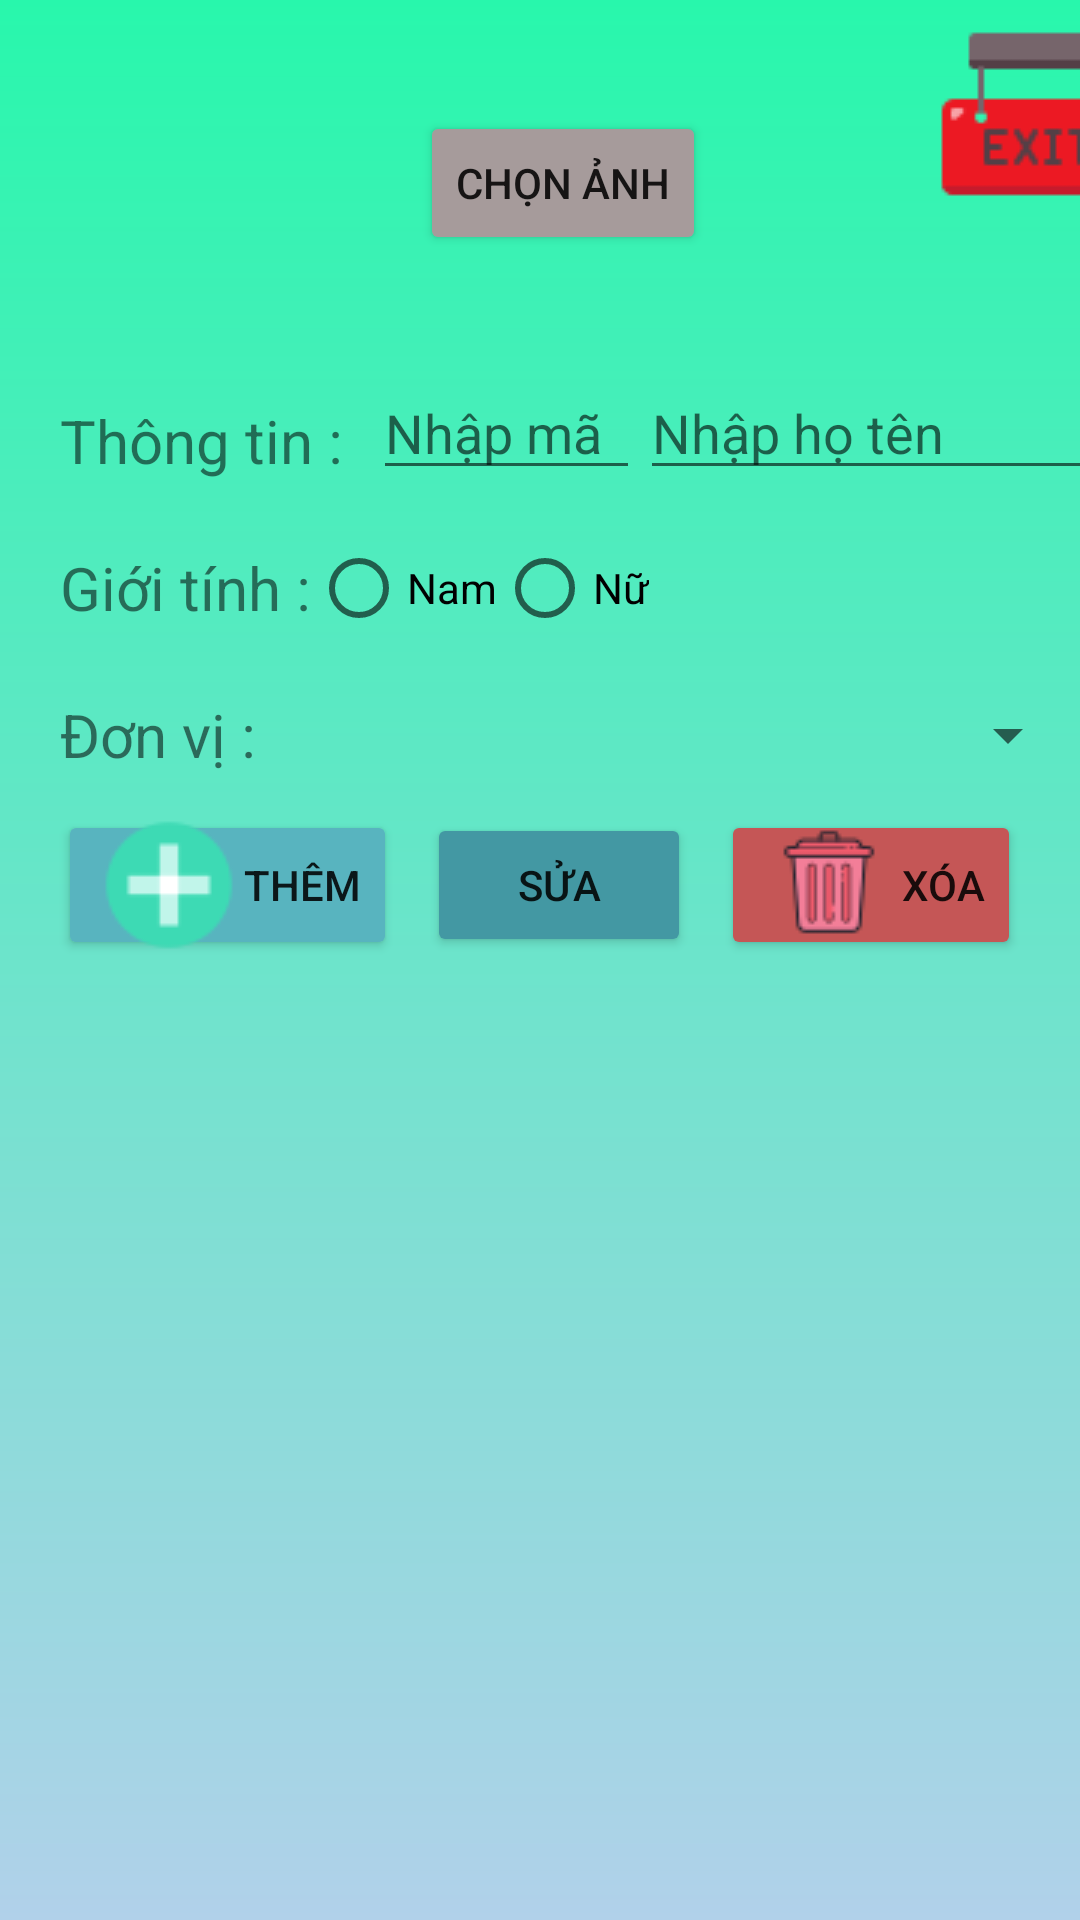

The Android layout XML behind this screen, and the referenced resources:
<!-- AndroidManifest.xml: application theme Theme.User_IMG -->
<!-- res/layout/activity_main.xml -->
<?xml version="1.0" encoding="utf-8"?>
<LinearLayout xmlns:android="http://schemas.android.com/apk/res/android"
    xmlns:app="http://schemas.android.com/apk/res-auto"
    xmlns:tools="http://schemas.android.com/tools"
    android:layout_width="match_parent"
    android:layout_height="match_parent"
    android:orientation="vertical"
    tools:context=".MainActivity"
    android:background="@drawable/custom_button">


    <LinearLayout
        android:layout_width="match_parent"
        android:layout_height="122dp"
        android:orientation="horizontal">

        <ImageView
            android:id="@+id/img_view"
            android:layout_gravity="center_vertical"
            android:layout_width="80dp"
            android:layout_height="80dp"
            android:layout_marginLeft="40dp"
            app:srcCompat="@drawable/user" />

        <Button
            android:id="@+id/Button_ChonAnh"
            android:layout_width="wrap_content"
            android:layout_height="wrap_content"
            android:layout_gravity="center_vertical"
            android:layout_marginLeft="20dp"
            android:backgroundTint="#A69B9B"
            android:text="Chọn Ảnh" />

        <Button
            android:id="@+id/Button_Thoat"
            style="@style/Widget.AppCompat.Button.Borderless"
            android:layout_width="79dp"
            android:layout_height="68dp"
            android:layout_gravity="right"
            android:layout_marginLeft="70dp"
            android:layout_marginTop="0dp"
            android:layout_marginRight="10dp"
            android:backgroundTint="#00857575"
            android:drawableTop="@drawable/icons8_exit_64"
            app:iconTint="#00FFFFFF" />
    </LinearLayout>

    <LinearLayout
        android:layout_width="match_parent"
        android:layout_height="50dp"
        android:orientation="horizontal">
        <TextView
            android:layout_width="wrap_content"
            android:layout_height="wrap_content"
            android:layout_gravity="center_vertical"
            android:layout_marginLeft="20dp"
            android:text="Thông tin :"
            android:textSize="20dp"
            />
        <EditText
            android:id="@+id/editText_MaSo"
            android:layout_width="wrap_content"
            android:layout_height="wrap_content"
            android:layout_marginLeft="10dp"
            android:hint="Nhập mã  "
            />
        <EditText
            android:id="@+id/editText_Hoten"
            android:layout_width="200dp"
            android:layout_height="wrap_content"
            android:hint="Nhập họ tên"
            />
    </LinearLayout>

    <LinearLayout
        android:layout_width="match_parent"
        android:layout_height="wrap_content"
        android:orientation="horizontal">

        <TextView
            android:layout_width="wrap_content"
            android:layout_height="wrap_content"
            android:layout_gravity="center_vertical"
            android:layout_marginLeft="20dp"
            android:text="Giới tính :"
            android:textSize="20dp"
            />
        <RadioGroup
            android:id="@+id/radio_gr"
            android:layout_width="match_parent"
            android:layout_height="wrap_content"
            android:orientation="horizontal">
            >
            <RadioButton
                android:id="@+id/radio_Nam"
                android:layout_width="wrap_content"
                android:layout_height="wrap_content"
                android:text="Nam"
                />

            <RadioButton
                android:id="@+id/radio_Nu"
                android:layout_width="wrap_content"
                android:layout_height="wrap_content"
                android:text="Nữ" />
        </RadioGroup>


    </LinearLayout>

    <LinearLayout
        android:layout_width="match_parent"
        android:layout_height="50dp"
        android:gravity="center"
        android:orientation="horizontal">
        <TextView
            android:layout_marginLeft="20dp"
            android:layout_width="wrap_content"
            android:layout_height="wrap_content"
            android:textSize="20dp"
            android:text="Đơn vị : "
            />
        <Spinner
            android:id="@+id/spinner_donvi"
            android:layout_width="match_parent"
            android:layout_height="wrap_content"/>


    </LinearLayout>


    <LinearLayout
        android:layout_width="match_parent"
        android:layout_height="50dp"
        android:gravity="center"
        android:orientation="horizontal">

        <Button
            android:id="@+id/buttonThem"
            android:layout_width="wrap_content"
            android:layout_height="wrap_content"

            android:backgroundTint="#58B4BF"
            android:drawableLeft="@drawable/icons8_add_50__1_"
            android:text="Thêm"
            app:iconTint="#A33434" />

        <Button
            android:id="@+id/buttonSua"
            android:layout_width="wrap_content"
            android:layout_height="wrap_content"
            android:layout_marginLeft="10dp"
            android:backgroundTint="#4398A3"
            android:drawableLeft="@drawable/icons8_edit_48"
            android:text="Sửa" />

        <Button
            android:id="@+id/buttonXoa"
            android:layout_width="wrap_content"
            android:layout_height="wrap_content"
            android:layout_marginLeft="10dp"
            android:backgroundTint="#C55656"
            android:drawableLeft="@drawable/icons8_delete_48"
            android:text="Xóa" />

    </LinearLayout>

    <ListView
        android:layout_marginTop="10dp"
        android:id="@+id/listviewNhanVien"
        android:layout_width="wrap_content"
        android:layout_height="match_parent"/>



</LinearLayout>
<!-- resources referenced by this layout -->
<resources>
  <!-- drawable custom_button (drawable) -->
  <?xml version="1.0" encoding="utf-8"?>
  
  <shape xmlns:android="http://schemas.android.com/apk/res/android">
      android:shape="rectangle">
      <gradient
          android:startColor="#B1D1EA"
          android:endColor="#28F7AC"
          android:angle="90" />
  </shape>
  <!-- drawable icons8_add_50__1_: png bitmap (drawable, 1170 bytes) -->
  <!-- drawable icons8_delete_48: png bitmap (drawable, 1327 bytes) -->
  <!-- drawable icons8_exit_64: png bitmap (drawable, 1173 bytes) -->
  <style name="Theme.User_IMG" parent="Theme.MaterialComponents.DayNight.DarkActionBar">
          
          <item name="colorPrimary">@color/purple_500</item>
          <item name="colorPrimaryVariant">@color/purple_700</item>
          <item name="colorOnPrimary">@color/white</item>
          
          <item name="colorSecondary">@color/teal_200</item>
          <item name="colorSecondaryVariant">@color/teal_700</item>
          <item name="colorOnSecondary">@color/black</item>
          
          <item name="android:statusBarColor" tools:targetApi="l">?attr/colorPrimaryVariant</item>
          
      </style>
  <!-- not gathered from this repository: default colours our renderer supplied (Android Studio template values) -->
  <color name="purple_500">#FF6200EE</color>
  <color name="purple_700">#FF3700B3</color>
  <color name="teal_200">#FF03DAC5</color>
  <color name="teal_700">#FF018786</color>
  <color name="black">#FF000000</color>
  <color name="white">#FFFFFFFF</color>
</resources>
